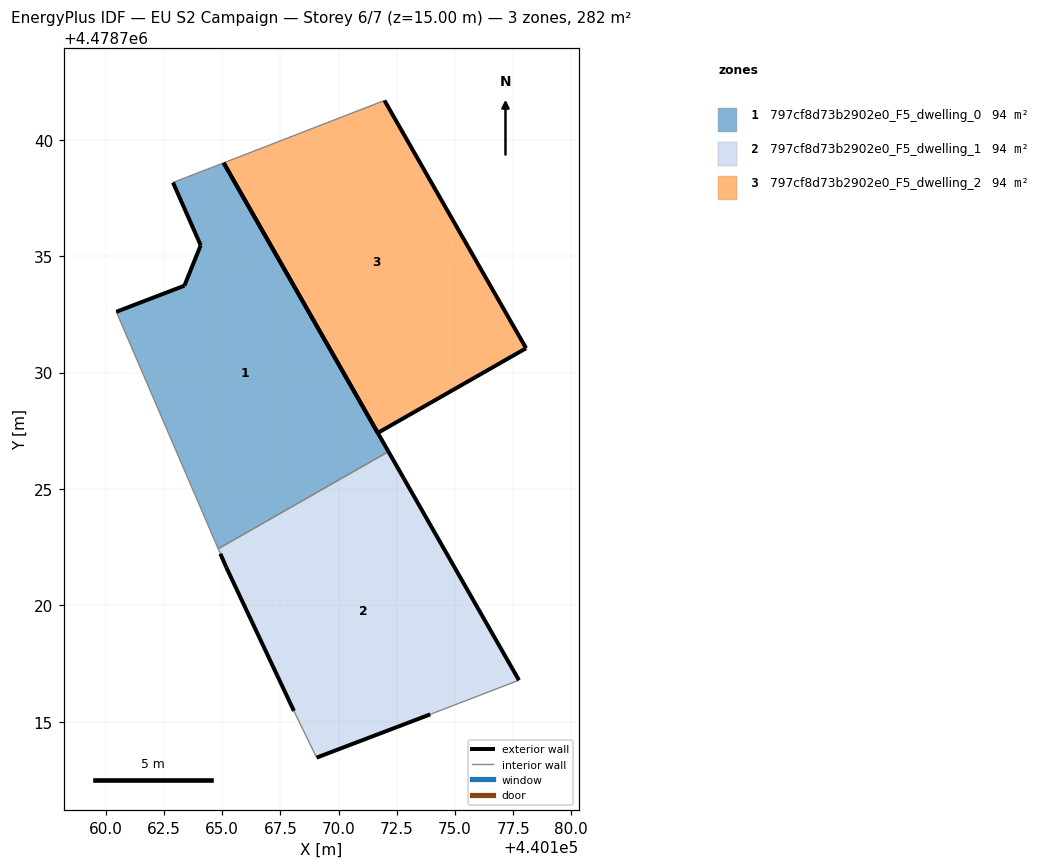
=== STOREY PLAN SPEC (per zone: floor XY polygon, exterior-wall plan segments, windows/doors) ===
zone 1: 797cf8d73b2902e0_F5_dwelling_0  (93.9 m²)
  floor: (440172.14, 4478726.61) (440165.06, 4478739.01) (440162.89, 4478738.17) (440164.08, 4478735.47) (440163.38, 4478733.73) (440160.45, 4478732.61) (440164.83, 4478722.43)
  exterior wall: (440164.08, 4478735.47) – (440162.89, 4478738.17)  [2.9 m]
  exterior wall: (440165.07, 4478739.01) – (440172.14, 4478726.61)  [14.3 m]
  exterior wall: (440160.45, 4478732.61) – (440163.38, 4478733.73)  [3.1 m]
  exterior wall: (440163.38, 4478733.73) – (440164.08, 4478735.47)  [1.9 m]
  interior walls: 3
zone 2: 797cf8d73b2902e0_F5_dwelling_1  (93.9 m²)
  floor: (440177.75, 4478716.79) (440172.14, 4478726.61) (440164.83, 4478722.43) (440164.92, 4478722.22) (440165.18, 4478721.63) (440168.08, 4478715.47) (440169.06, 4478713.46) (440173.94, 4478715.32)
  exterior wall: (440165.18, 4478721.63) – (440164.92, 4478722.22)  [0.6 m]
  exterior wall: (440172.14, 4478726.61) – (440177.75, 4478716.79)  [11.3 m]
  exterior wall: (440173.94, 4478715.32) – (440169.06, 4478713.46)  [5.2 m]
  exterior wall: (440168.08, 4478715.47) – (440165.18, 4478721.63)  [6.8 m]
  interior walls: 4
zone 3: 797cf8d73b2902e0_F5_dwelling_2  (93.9 m²)
  floor: (440178.06, 4478731.05) (440171.97, 4478741.69) (440165.06, 4478739.01) (440171.69, 4478727.41)
  exterior wall: (440178.06, 4478731.05) – (440171.69, 4478727.41)  [7.3 m]
  exterior wall: (440171.69, 4478727.41) – (440165.07, 4478739.01)  [13.4 m]
  exterior wall: (440171.97, 4478741.69) – (440178.06, 4478731.05)  [12.3 m]
  interior walls: 1

=== DERIVED (storey summary) ===
Building: EU S2 Campaign
Storey: 6 of 7  (floor level z = 15.00 m)
Storey gross floor area: 281.7 m²
Zones on this storey: 3
  - 797cf8d73b2902e0_F5_dwelling_0: floor 93.9 m²; exterior wall 22.2 m (66.7 m²); WWR 0.0%
  - 797cf8d73b2902e0_F5_dwelling_1: floor 93.9 m²; exterior wall 24.0 m (72.0 m²); WWR 0.0%
  - 797cf8d73b2902e0_F5_dwelling_2: floor 93.9 m²; exterior wall 32.9 m (98.8 m²); WWR 0.0%
Zone adjacency (shared interzone walls):
  - 797cf8d73b2902e0_F5_dwelling_0 ↔ 797cf8d73b2902e0_F5_dwelling_1